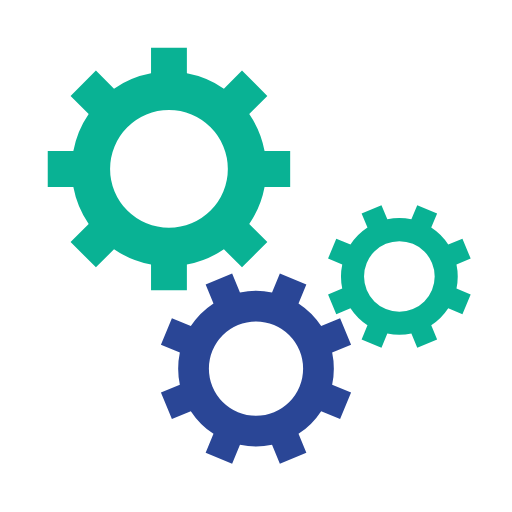
t = 0.00 s
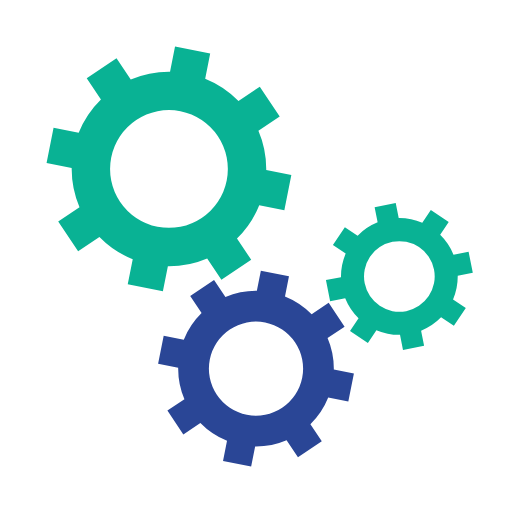
t = 0.05 s
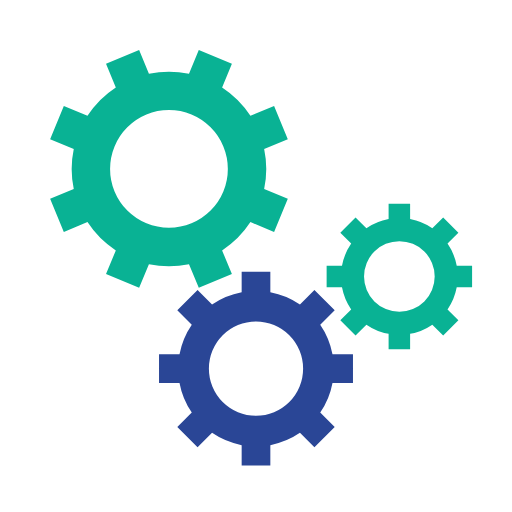
t = 0.10 s
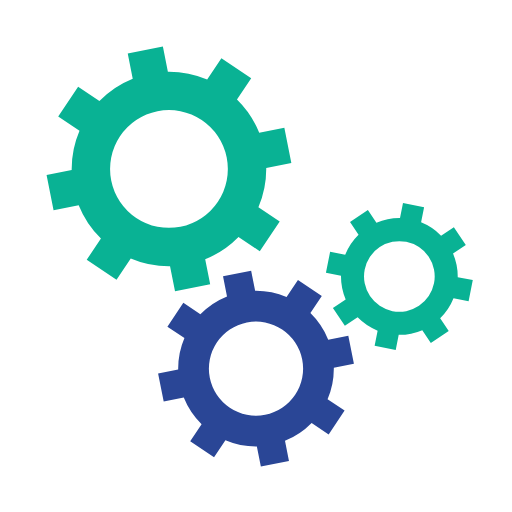
t = 0.15 s

The animated SVG that drew these frames (rendered in a browser with its animation timeline set to each time). Animation: 3 SMIL elements (animateTransform=3); one cycle of 0.20 s, repeats indefinitely.

<svg xmlns="http://www.w3.org/2000/svg" xmlns:xlink="http://www.w3.org/1999/xlink" style="margin: auto; display: block;" width="200px" height="200px" viewBox="0 0 100 100" preserveAspectRatio="xMidYMid">
<g transform="translate(50 50)"> <g transform="translate(-17 -17) scale(0.5)"> <g>
<animateTransform attributeName="transform" type="rotate" values="0;45" keyTimes="0;1" dur="0.2s" begin="0s" repeatCount="indefinite"></animateTransform><path d="M37.3496987939662 -7 L47.3496987939662 -7 L47.3496987939662 7 L37.3496987939662 7 A38 38 0 0 1 31.35997276079435 21.46047782418268 L31.35997276079435 21.46047782418268 L38.431040572659825 28.531545636048154 L28.531545636048154 38.431040572659825 L21.46047782418268 31.359972760794346 A38 38 0 0 1 7.0000000000000036 37.3496987939662 L7.0000000000000036 37.3496987939662 L7.000000000000004 47.3496987939662 L-6.999999999999999 47.3496987939662 L-7 37.3496987939662 A38 38 0 0 1 -21.46047782418268 31.35997276079435 L-21.46047782418268 31.35997276079435 L-28.531545636048154 38.431040572659825 L-38.43104057265982 28.531545636048158 L-31.359972760794346 21.460477824182682 A38 38 0 0 1 -37.3496987939662 7.000000000000007 L-37.3496987939662 7.000000000000007 L-47.3496987939662 7.000000000000008 L-47.3496987939662 -6.9999999999999964 L-37.3496987939662 -6.999999999999997 A38 38 0 0 1 -31.35997276079435 -21.460477824182675 L-31.35997276079435 -21.460477824182675 L-38.431040572659825 -28.531545636048147 L-28.53154563604818 -38.4310405726598 L-21.4604778241827 -31.35997276079433 A38 38 0 0 1 -6.999999999999992 -37.3496987939662 L-6.999999999999992 -37.3496987939662 L-6.999999999999994 -47.3496987939662 L6.999999999999977 -47.3496987939662 L6.999999999999979 -37.3496987939662 A38 38 0 0 1 21.460477824182686 -31.359972760794342 L21.460477824182686 -31.359972760794342 L28.531545636048158 -38.43104057265982 L38.4310405726598 -28.53154563604818 L31.35997276079433 -21.4604778241827 A38 38 0 0 1 37.3496987939662 -6.999999999999995 M0 -23A23 23 0 1 0 0 23 A23 23 0 1 0 0 -23" fill="#09b294"></path></g></g> <g transform="translate(0 22) scale(0.4)"> <g>
<animateTransform attributeName="transform" type="rotate" values="45;0" keyTimes="0;1" dur="0.2s" begin="-0.1s" repeatCount="indefinite"></animateTransform><path d="M37.3496987939662 -7 L47.3496987939662 -7 L47.3496987939662 7 L37.3496987939662 7 A38 38 0 0 1 31.35997276079435 21.46047782418268 L31.35997276079435 21.46047782418268 L38.431040572659825 28.531545636048154 L28.531545636048154 38.431040572659825 L21.46047782418268 31.359972760794346 A38 38 0 0 1 7.0000000000000036 37.3496987939662 L7.0000000000000036 37.3496987939662 L7.000000000000004 47.3496987939662 L-6.999999999999999 47.3496987939662 L-7 37.3496987939662 A38 38 0 0 1 -21.46047782418268 31.35997276079435 L-21.46047782418268 31.35997276079435 L-28.531545636048154 38.431040572659825 L-38.43104057265982 28.531545636048158 L-31.359972760794346 21.460477824182682 A38 38 0 0 1 -37.3496987939662 7.000000000000007 L-37.3496987939662 7.000000000000007 L-47.3496987939662 7.000000000000008 L-47.3496987939662 -6.9999999999999964 L-37.3496987939662 -6.999999999999997 A38 38 0 0 1 -31.35997276079435 -21.460477824182675 L-31.35997276079435 -21.460477824182675 L-38.431040572659825 -28.531545636048147 L-28.53154563604818 -38.4310405726598 L-21.4604778241827 -31.35997276079433 A38 38 0 0 1 -6.999999999999992 -37.3496987939662 L-6.999999999999992 -37.3496987939662 L-6.999999999999994 -47.3496987939662 L6.999999999999977 -47.3496987939662 L6.999999999999979 -37.3496987939662 A38 38 0 0 1 21.460477824182686 -31.359972760794342 L21.460477824182686 -31.359972760794342 L28.531545636048158 -38.43104057265982 L38.4310405726598 -28.53154563604818 L31.35997276079433 -21.4604778241827 A38 38 0 0 1 37.3496987939662 -6.999999999999995 M0 -23A23 23 0 1 0 0 23 A23 23 0 1 0 0 -23" fill="#2a4696"></path></g></g> <g transform="translate(28 4) scale(0.3)"> <g>
<animateTransform attributeName="transform" type="rotate" values="0;45" keyTimes="0;1" dur="0.2s" begin="-0.1s" repeatCount="indefinite"></animateTransform><path d="M37.3496987939662 -7 L47.3496987939662 -7 L47.3496987939662 7 L37.3496987939662 7 A38 38 0 0 1 31.35997276079435 21.46047782418268 L31.35997276079435 21.46047782418268 L38.431040572659825 28.531545636048154 L28.531545636048154 38.431040572659825 L21.46047782418268 31.359972760794346 A38 38 0 0 1 7.0000000000000036 37.3496987939662 L7.0000000000000036 37.3496987939662 L7.000000000000004 47.3496987939662 L-6.999999999999999 47.3496987939662 L-7 37.3496987939662 A38 38 0 0 1 -21.46047782418268 31.35997276079435 L-21.46047782418268 31.35997276079435 L-28.531545636048154 38.431040572659825 L-38.43104057265982 28.531545636048158 L-31.359972760794346 21.460477824182682 A38 38 0 0 1 -37.3496987939662 7.000000000000007 L-37.3496987939662 7.000000000000007 L-47.3496987939662 7.000000000000008 L-47.3496987939662 -6.9999999999999964 L-37.3496987939662 -6.999999999999997 A38 38 0 0 1 -31.35997276079435 -21.460477824182675 L-31.35997276079435 -21.460477824182675 L-38.431040572659825 -28.531545636048147 L-28.53154563604818 -38.4310405726598 L-21.4604778241827 -31.35997276079433 A38 38 0 0 1 -6.999999999999992 -37.3496987939662 L-6.999999999999992 -37.3496987939662 L-6.999999999999994 -47.3496987939662 L6.999999999999977 -47.3496987939662 L6.999999999999979 -37.3496987939662 A38 38 0 0 1 21.460477824182686 -31.359972760794342 L21.460477824182686 -31.359972760794342 L28.531545636048158 -38.43104057265982 L38.4310405726598 -28.53154563604818 L31.35997276079433 -21.4604778241827 A38 38 0 0 1 37.3496987939662 -6.999999999999995 M0 -23A23 23 0 1 0 0 23 A23 23 0 1 0 0 -23" fill="#09b294"></path></g></g></g>
</svg>
